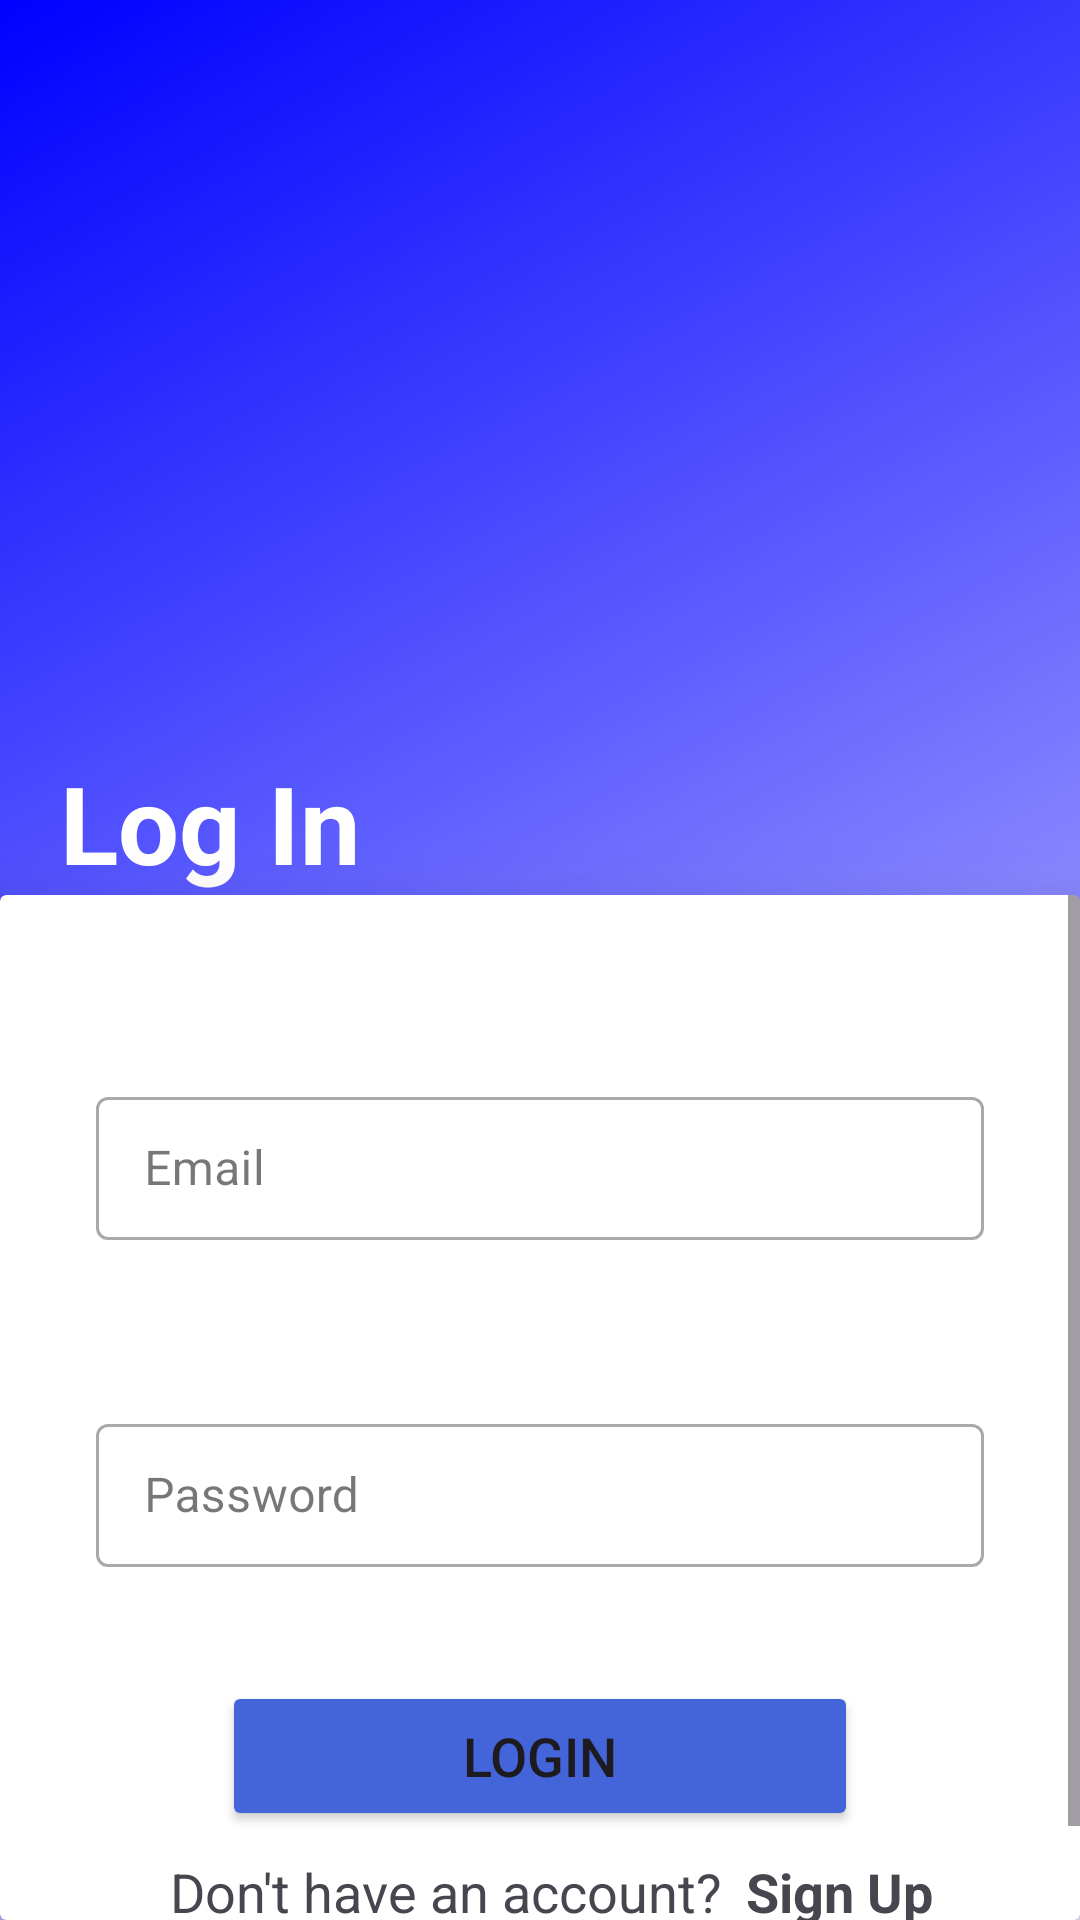

Produce the Android XML layout that renders to this screen, including the resource entries it uses.
<!-- AndroidManifest.xml: application theme Theme.PennyWise -->
<!-- res/layout/activity_login.xml -->
<?xml version="1.0" encoding="utf-8"?>
<LinearLayout xmlns:android="http://schemas.android.com/apk/res/android"
    android:id="@+id/login_Layout"
    xmlns:app="http://schemas.android.com/apk/res-auto"
    xmlns:tools="http://schemas.android.com/tools"
    android:layout_width="match_parent"
    android:layout_height="match_parent"
    tools:context=".Login"
    android:orientation="vertical"
    android:background="@drawable/gradient_list">

    <TextView
        android:layout_width="match_parent"
        android:layout_height="wrap_content"
        android:layout_marginStart="20dp"
        android:layout_marginTop="250dp"
        android:text="Log In"
        android:textSize="36sp"
        android:textStyle="bold"
        android:textColor="#FFFFFF"/>
    <androidx.cardview.widget.CardView
        android:id="@+id/card"
        android:layout_width="match_parent"
        android:layout_height="match_parent"
        app:cardElevation="20dp">

        <ScrollView
            android:layout_width="match_parent"
            android:layout_height="wrap_content">

            <LinearLayout
                android:layout_width="match_parent"
                android:layout_height="wrap_content"
                android:layout_gravity="center_horizontal"
                android:orientation="vertical"
                android:padding="24dp">

                <com.google.android.material.textfield.TextInputLayout
                    style="@style/Widget.MaterialComponents.TextInputLayout.OutlinedBox.Dense"
                    android:layout_width="match_parent"
                    android:layout_height="match_parent"
                    android:layout_marginTop="30dp"
                    android:hint="Email"
                    android:padding="8dp"
                    app:endIconMode="clear_text"
                    app:endIconTint="#4465DA">

                    <com.google.android.material.textfield.TextInputEditText
                        android:id="@+id/login_email"
                        android:layout_width="match_parent"
                        android:layout_height="wrap_content" />

                </com.google.android.material.textfield.TextInputLayout>
                <com.google.android.material.textfield.TextInputLayout
                    style="@style/Widget.MaterialComponents.TextInputLayout.OutlinedBox.Dense"
                    android:layout_width="match_parent"
                    android:layout_height="wrap_content"
                    android:layout_marginTop="40dp"
                    android:hint="Password"
                    app:endIconTint="#4465DA"
                    android:padding="8dp">

                    <com.google.android.material.textfield.TextInputEditText
                        android:id="@+id/login_password"
                        android:layout_width="match_parent"
                        android:layout_height="wrap_content" />

                </com.google.android.material.textfield.TextInputLayout>


                <Button
                    android:id="@+id/login_button"
                    android:layout_width="match_parent"
                    android:layout_height="50dp"
                    android:layout_marginLeft="50dp"
                    android:layout_marginTop="30dp"
                    android:layout_marginRight="50dp"
                    android:backgroundTint="#4465DA"
                    android:text="LOGIN"
                    android:textSize="18sp"
                    app:cornerRadius="200dp" />

                <LinearLayout
                    android:layout_width="wrap_content"
                    android:layout_height="wrap_content"
                    android:layout_gravity="center"
                    android:orientation="horizontal">

                    <TextView
                        android:layout_width="wrap_content"
                        android:layout_height="wrap_content"
                        android:layout_gravity="center"
                        android:padding="8dp"
                        android:text="Don't have an account?"
                        android:textSize="18sp" />
                    <TextView
                        android:id="@+id/signupRedirectText"
                        android:layout_width="wrap_content"
                        android:layout_height="wrap_content"
                        android:layout_gravity="center"
                        android:text="Sign Up"
                        android:textStyle="bold"
                        android:textSize="18sp" />
                </LinearLayout>


            </LinearLayout>
        </ScrollView>

    </androidx.cardview.widget.CardView>





</LinearLayout>
<!-- resources referenced by this layout -->
<resources>
  <!-- drawable gradient_list (drawable) -->
  <?xml version="1.0" encoding="utf-8"?>
  <animation-list xmlns:app="http://schemas.android.com/apk/res-auto"
      xmlns:android="http://schemas.android.com/apk/res/android">
      <item
          android:drawable="@drawable/background_1"
          android:duration="5000"/>
      <item
          android:drawable="@drawable/background_2"
          android:duration="5000"/>
      <item
          android:drawable="@drawable/background_3"
          android:duration="5000"/>
  </animation-list>
  <style name="Theme.PennyWise" parent="Base.Theme.PennyWise" />
  <!-- drawable background_1 (drawable) -->
  <?xml version="1.0" encoding="utf-8"?>
  <selector xmlns:android="http://schemas.android.com/apk/res/android">
      <item>
          <shape>
              <gradient
                  android:angle="135"
                  android:startColor="#e5e5ff"
                  android:endColor="#0000FF"/>
          </shape>
      </item>
  
  </selector>
  <!-- drawable background_2 (drawable) -->
  <?xml version="1.0" encoding="utf-8"?>
  <selector xmlns:android="http://schemas.android.com/apk/res/android">
      <item>
          <shape>
              <gradient
                  android:angle="180"
                  android:startColor="#0000FF"
                  android:endColor="#8000ff"/>
          </shape>
      </item>
  </selector>
  <!-- drawable background_3 (drawable) -->
  <?xml version="1.0" encoding="utf-8"?>
  <selector xmlns:android="http://schemas.android.com/apk/res/android">
      <item>
          <shape>
              <gradient android:angle="225" android:endColor="#e5e5ff" android:startColor="#8000ff" />
          </shape>
      </item>
  </selector>
  <style name="Base.Theme.PennyWise" parent="Theme.Material3.Light.NoActionBar">
          
          
      </style>
</resources>
